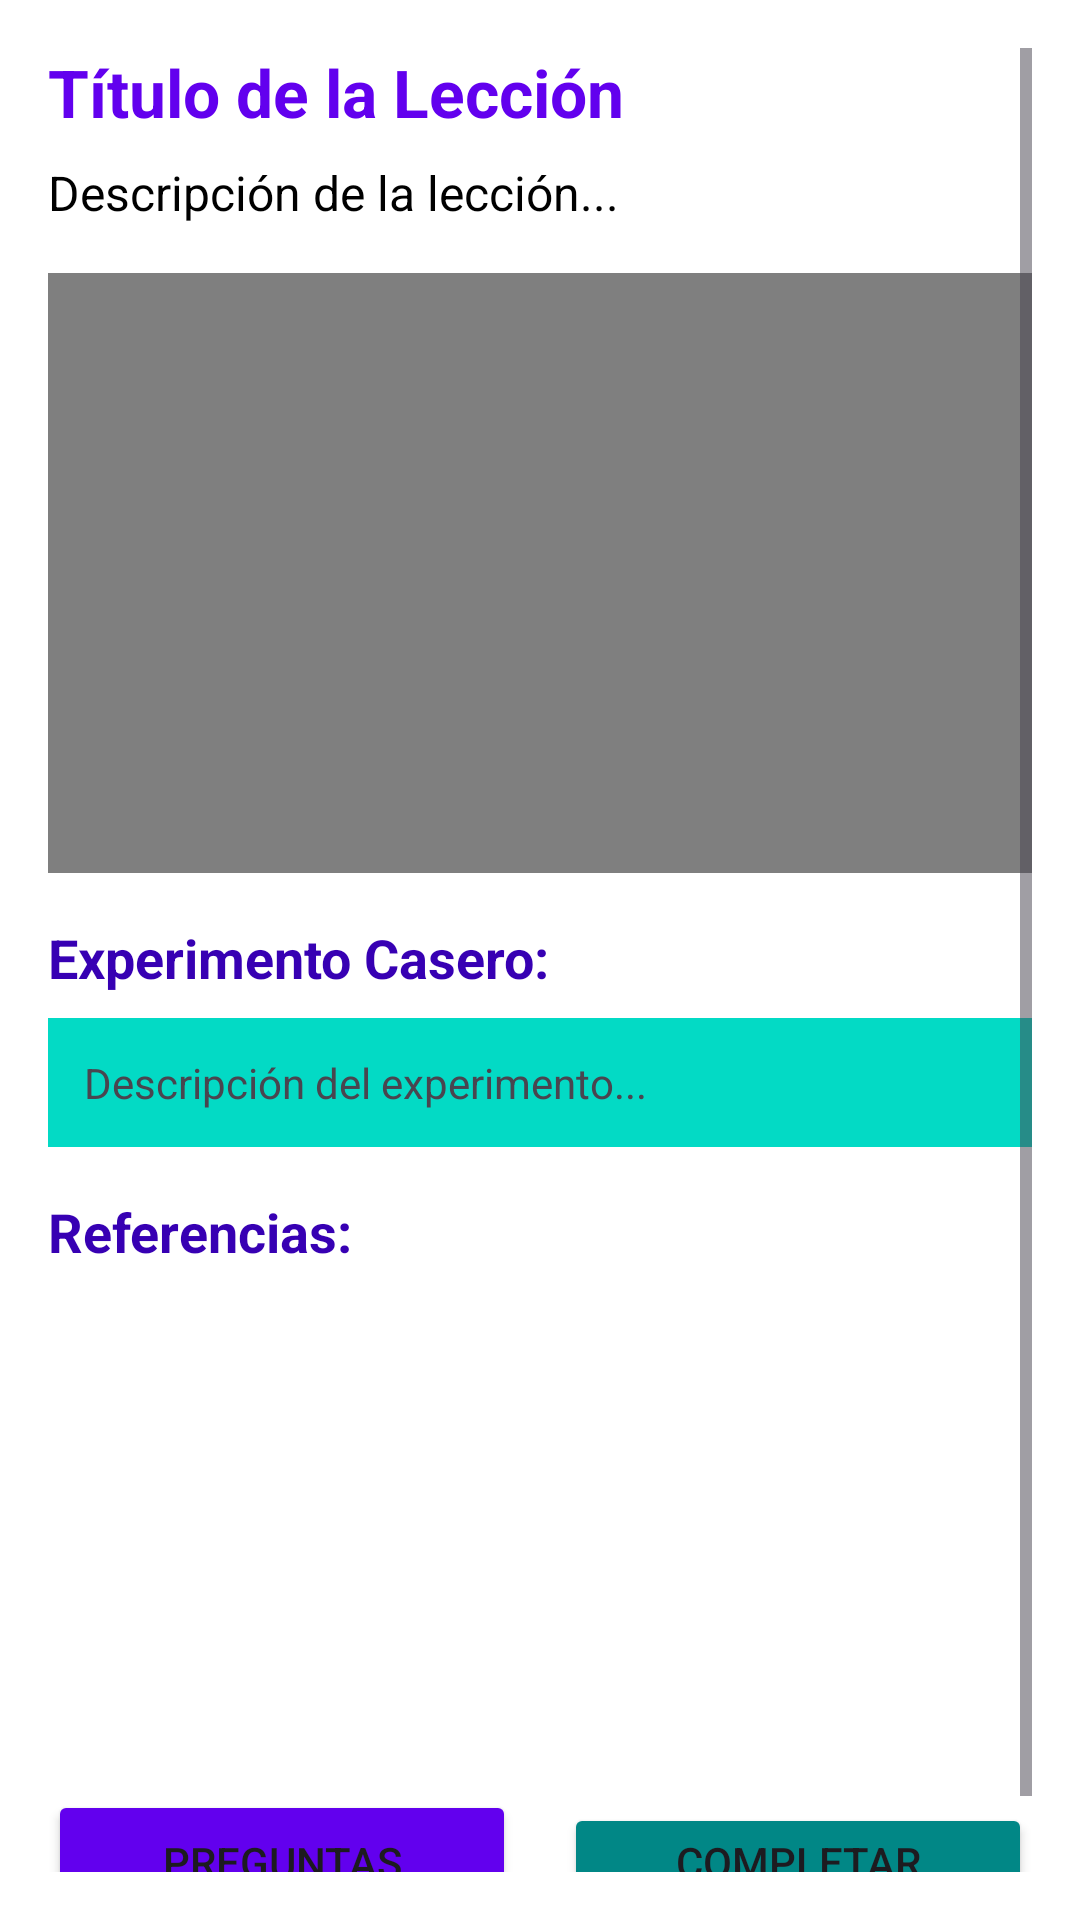

The Android layout XML behind this screen, and the referenced resources:
<!-- AndroidManifest.xml: application theme Theme.EnseñaTech -->
<!-- res/layout/leccion.xml -->
<?xml version="1.0" encoding="utf-8"?>
<ScrollView xmlns:android="http://schemas.android.com/apk/res/android"
            android:layout_width="match_parent"
            android:layout_height="match_parent"
            android:padding="16dp"
            android:background="@color/white">

    <LinearLayout
            android:layout_width="match_parent"
            android:layout_height="wrap_content"
            android:orientation="vertical">

        <TextView
                android:id="@+id/tvTituloLeccion"
                android:layout_width="match_parent"
                android:layout_height="wrap_content"
                android:text="Título de la Lección"
                android:textSize="22sp"
                android:textStyle="bold"
                android:textColor="@color/purple_500"
                android:layout_marginBottom="8dp" />

        <TextView
                android:id="@+id/tvDescripcionLeccion"
                android:layout_width="match_parent"
                android:layout_height="wrap_content"
                android:text="Descripción de la lección..."
                android:textSize="16sp"
                android:textColor="@color/black"
                android:layout_marginBottom="16dp" />

        <VideoView
                android:id="@+id/videoView"
                android:layout_width="match_parent"
                android:layout_height="200dp"
                android:layout_marginBottom="16dp"
                android:background="@color/black" />

        <TextView
                android:layout_width="match_parent"
                android:layout_height="wrap_content"
                android:text="Experimento Casero:"
                android:textSize="18sp"
                android:textStyle="bold"
                android:textColor="@color/purple_700"
                android:layout_marginBottom="8dp" />

        <TextView
                android:id="@+id/tvExperimento"
                android:layout_width="match_parent"
                android:layout_height="wrap_content"
                android:text="Descripción del experimento..."
                android:textSize="14sp"
                android:padding="12dp"
                android:background="@color/teal_200"
                android:layout_marginBottom="16dp" />

        <TextView
                android:layout_width="match_parent"
                android:layout_height="wrap_content"
                android:text="Referencias:"
                android:textSize="18sp"
                android:textStyle="bold"
                android:textColor="@color/purple_700"
                android:layout_marginBottom="8dp" />

        <androidx.recyclerview.widget.RecyclerView
                android:id="@+id/rvReferencias"
                android:layout_width="match_parent"
                android:layout_height="150dp"
                android:layout_marginBottom="16dp" />

        <LinearLayout
                android:layout_width="match_parent"
                android:layout_height="wrap_content"
                android:orientation="horizontal"
                android:layout_marginBottom="16dp">

            <Button
                    android:id="@+id/btnPreguntas"
                    android:layout_width="0dp"
                    android:layout_height="wrap_content"
                    android:layout_weight="1"
                    android:text="Preguntas"
                    android:layout_marginEnd="8dp"
                    android:backgroundTint="@color/purple_500" />

            <Button
                    android:id="@+id/btnCompletarLeccion"
                    android:layout_width="0dp"
                    android:layout_height="wrap_content"
                    android:layout_weight="1"
                    android:text="Completar Lección"
                    android:layout_marginStart="8dp"
                    android:backgroundTint="@color/teal_700" />
        </LinearLayout>

    </LinearLayout>
</ScrollView>
<!-- resources referenced by this layout -->
<resources>
  <style name="Theme.EnseñaTech" parent="Base.Theme.EnseñaTech" />
  <style name="Base.Theme.EnseñaTech" parent="Theme.Material3.DayNight.NoActionBar">
          
          <item name="colorPrimary">@color/purple_500</item>
          <item name="colorPrimaryVariant">@color/purple_700</item>
          <item name="colorOnPrimary">@color/white</item>
          <item name="colorSecondary">@color/teal_200</item>
          <item name="colorSecondaryVariant">@color/teal_700</item>
          <item name="colorOnSecondary">@color/black</item>
      </style>
  <!-- not gathered from this repository: default colours our renderer supplied (Android Studio template values) -->
  <color name="purple_500">#FF6200EE</color>
  <color name="purple_700">#FF3700B3</color>
  <color name="teal_200">#FF03DAC5</color>
  <color name="teal_700">#FF018786</color>
  <color name="black">#FF000000</color>
  <color name="white">#FFFFFFFF</color>
</resources>
